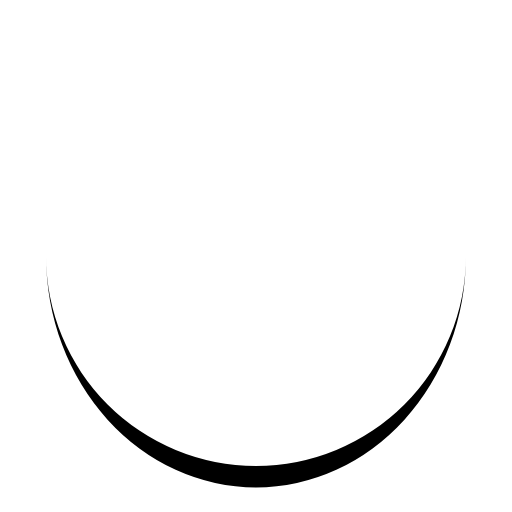
t = 0.00 s
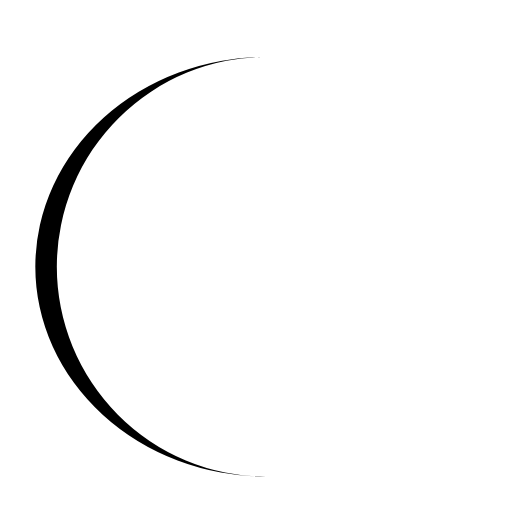
t = 0.15 s
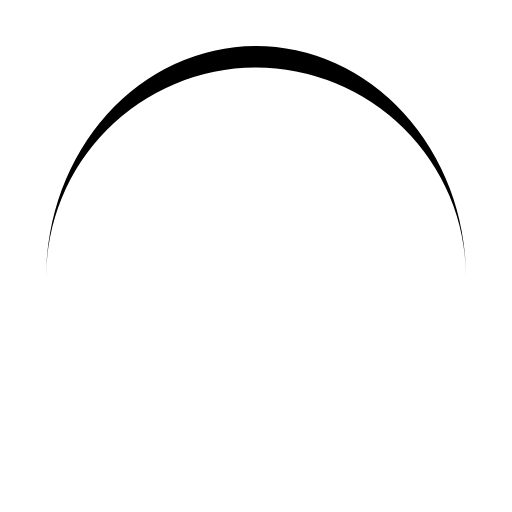
t = 0.30 s
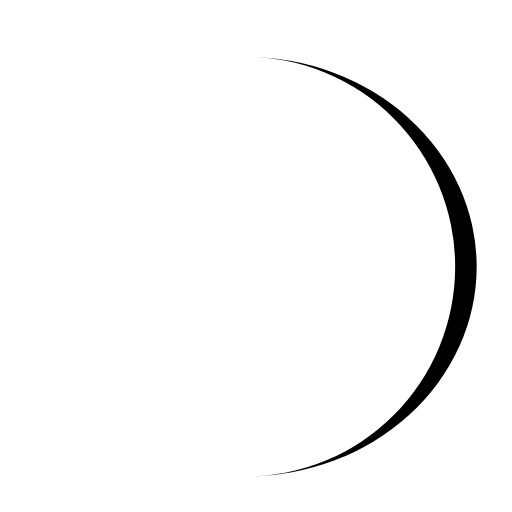
t = 0.45 s

The animated SVG that drew these frames (rendered in a browser with its animation timeline set to each time). Animation: 1 SMIL element (animateTransform=1); one cycle of 0.60 s, repeats indefinitely.

<?xml version="1.0" encoding="utf-8"?>
<svg xmlns="http://www.w3.org/2000/svg" xmlns:xlink="http://www.w3.org/1999/xlink" style="margin: auto; background: rgba(0, 0, 0, 0) none repeat scroll 0% 0%; display: block; shape-rendering: auto;" width="38px" height="38px" viewBox="0 0 100 100" preserveAspectRatio="xMidYMid">
<path d="M9 50A41 41 0 0 0 91 50A41 45.2 0 0 1 9 50" fill="#000" stroke="none">
  <animateTransform attributeName="transform" type="rotate" dur="0.5988023952095808s" repeatCount="indefinite" keyTimes="0;1" values="0 50 52.1;360 50 52.1"></animateTransform>
</path>
<!-- [ldio] generated by https://loading.io/ --></svg>
